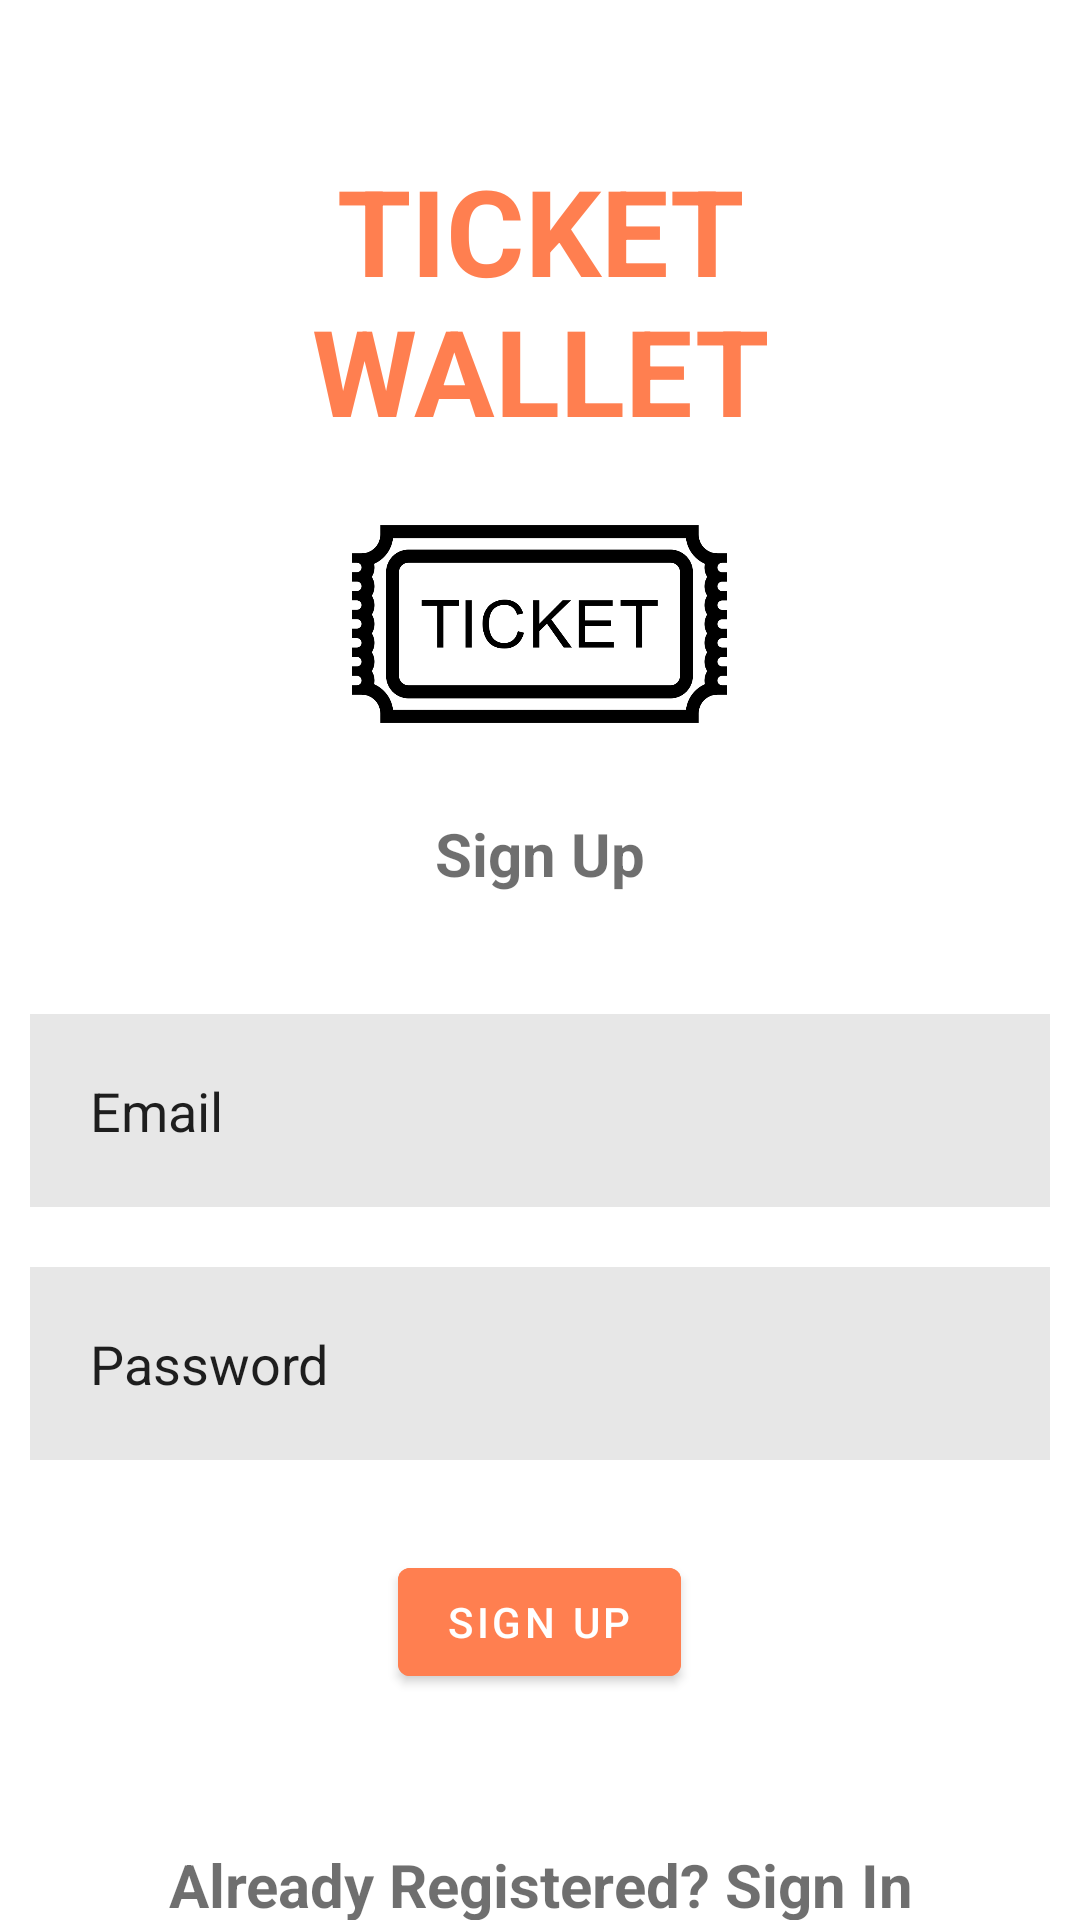

Reconstruct the res/layout file that produces this screen, plus the resources it refers to.
<!-- AndroidManifest.xml: application theme Theme.TicketApp -->
<!-- res/layout/signup_activity.xml -->
<?xml version="1.0" encoding="utf-8"?>
<RelativeLayout xmlns:android="http://schemas.android.com/apk/res/android"
    xmlns:app="http://schemas.android.com/apk/res-auto"
    xmlns:tools="http://schemas.android.com/tools"
    android:layout_width="match_parent"
    android:layout_height="match_parent"
    tools:context=".SignUP">

    <TextView
        android:id="@+id/TICKETWALLET"
        android:layout_width="match_parent"
        android:layout_height="wrap_content"
        android:layout_marginStart="50dp"
        android:layout_marginTop="50dp"
        android:layout_marginEnd="50dp"
        android:layout_marginBottom="20dp"
        android:fontFamily="sans-serif"
        android:gravity="center"
        android:text="TICKET WALLET"
        android:textColor="#FF7F50"
        android:textSize="40dp"
        android:textStyle="bold" />

    <ImageView
        android:id="@+id/imageView"
        android:layout_width="wrap_content"
        android:layout_height="wrap_content"
        android:layout_below="@id/TICKETWALLET"
        android:layout_gravity="center"
        android:layout_marginTop="5dp"
        android:adjustViewBounds="true"
        android:maxWidth="125dp"
        android:maxHeight="125dp"
        android:scaleType="fitCenter"
        app:srcCompat="@drawable/img"
        android:layout_centerHorizontal="true"/>

    <TextView
        android:id="@+id/SIGNUP"
        android:layout_width="match_parent"
        android:layout_height="wrap_content"
        android:layout_below="@id/imageView"
        android:layout_marginStart="50dp"
        android:layout_marginTop="30dp"
        android:layout_marginEnd="50dp"
        android:layout_marginBottom="30dp"
        android:fontFamily="sans-serif"
        android:gravity="center"
        android:text="Sign Up"
        android:textColor="#90000000"
        android:textSize="20dp"
        android:textStyle="bold" />

    <EditText
        android:id="@+id/EMAIL"
        android:layout_width="match_parent"
        android:layout_height="wrap_content"
        android:layout_below="@id/SIGNUP"
        android:layout_marginStart="10dp"
        android:layout_marginTop="10dp"
        android:layout_marginEnd="10dp"
        android:layout_marginBottom="10dp"
        android:background="#30808080"
        android:hint="Email"
        android:padding="20dp"
        android:text="Email"></EditText>

    <EditText
        android:id="@+id/PASSWORD"
        android:layout_width="match_parent"
        android:layout_height="wrap_content"
        android:layout_below="@id/EMAIL"
        android:layout_margin="10dp"
        android:background="#30808080"
        android:text="Password"
        android:padding="20dp"
        android:hint="Password"
        ></EditText>

    <com.google.android.material.button.MaterialButton
        android:layout_width="wrap_content"
        android:layout_height="wrap_content"
        android:id="@+id/SIGNUPBTN"
        android:layout_below="@id/PASSWORD"
        android:layout_gravity="center"
        android:text="SIGN UP"
        android:backgroundTint="#FF7F50"
        android:layout_centerHorizontal="true"
        android:layout_margin="20dp">
    </com.google.android.material.button.MaterialButton>

    <TextView
        android:id="@+id/AlrReg"
        android:layout_width="match_parent"
        android:layout_height="wrap_content"
        android:layout_below="@id/SIGNUPBTN"
        android:layout_marginStart="50dp"
        android:layout_marginTop="30dp"
        android:layout_marginEnd="50dp"
        android:layout_marginBottom="30dp"
        android:fontFamily="sans-serif"
        android:gravity="center"
        android:text="Already Registered? Sign In"
        android:textColor="#90000000"
        android:textSize="20dp"
        android:textStyle="bold" />

</RelativeLayout>
<!-- resources referenced by this layout -->
<resources>
  <!-- drawable img: png bitmap (drawable-v24, 29321 bytes) -->
  <style name="Theme.TicketApp" parent="Theme.MaterialComponents.DayNight.NoActionBar">
          
          <item name="colorPrimary">@color/purple_500</item>
          <item name="colorPrimaryVariant">@color/purple_700</item>
          <item name="colorOnPrimary">@color/white</item>
          
          <item name="colorSecondary">@color/teal_200</item>
          <item name="colorSecondaryVariant">@color/teal_700</item>
          <item name="colorOnSecondary">@color/black</item>
          
          <item name="android:statusBarColor" tools:targetApi="l">?attr/colorPrimaryVariant</item>
          
      </style>
  <!-- not gathered from this repository: default colours our renderer supplied (Android Studio template values) -->
  <color name="purple_500">#FF6200EE</color>
  <color name="purple_700">#FF3700B3</color>
  <color name="teal_200">#FF03DAC5</color>
  <color name="teal_700">#FF018786</color>
  <color name="black">#FF000000</color>
  <color name="white">#FFFFFFFF</color>
</resources>
